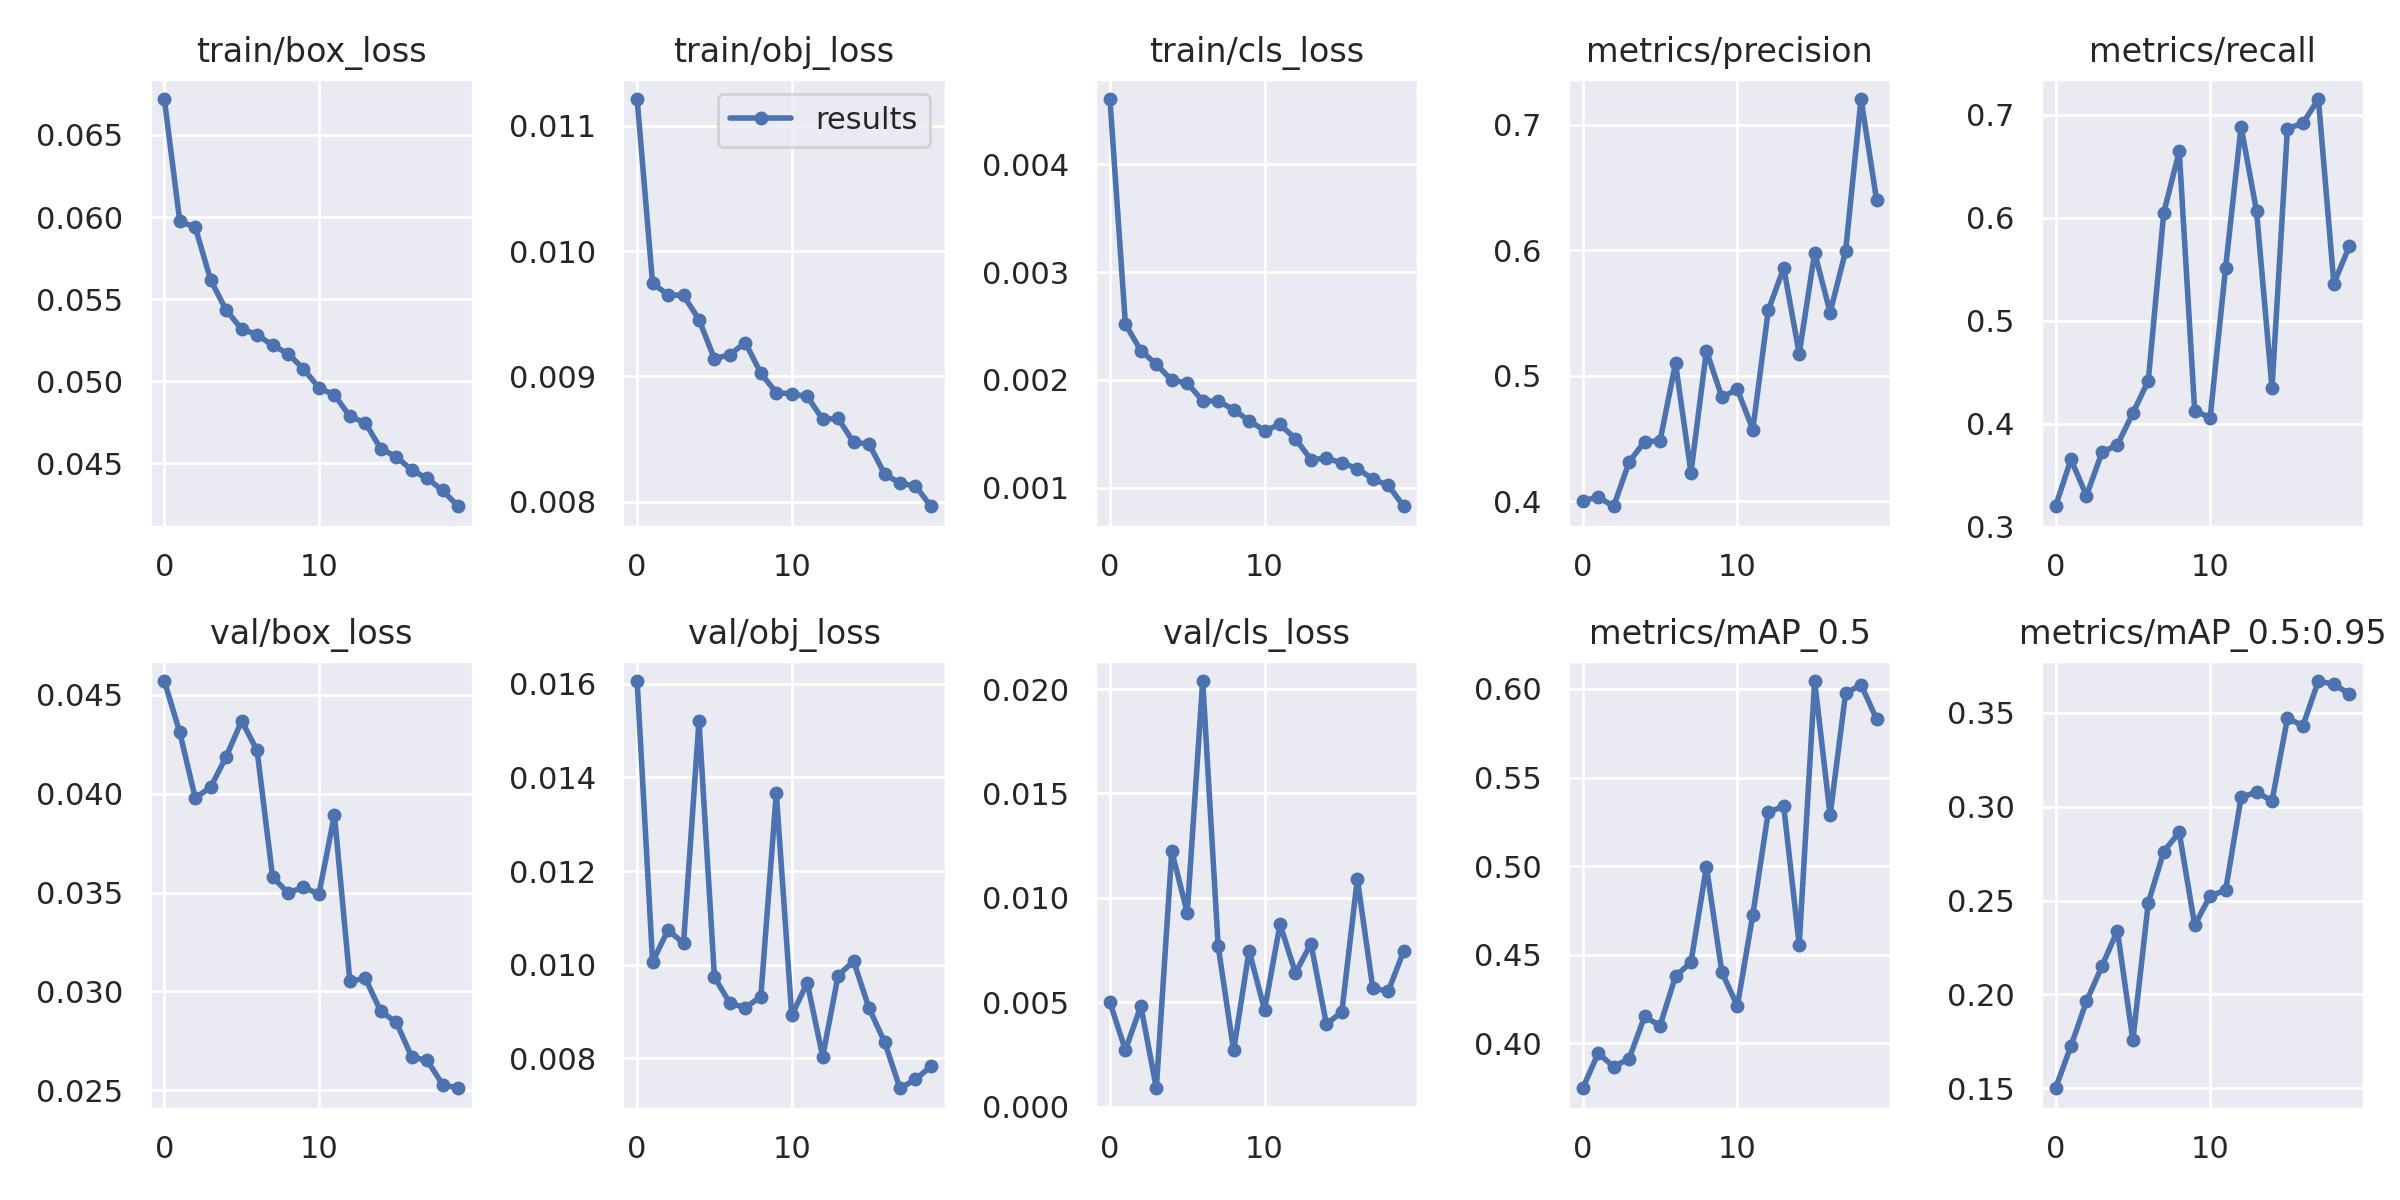

Data behind this chart, as committed beside it:
epoch, train/box_loss, train/obj_loss, train/cls_loss, metrics/precision, metrics/recall, metrics/mAP_0.5, metrics/mAP_0.5:0.95, val/box_loss, val/obj_loss, val/cls_loss, x/lr0, x/lr1, x/lr2
0, 0.06719, 0.01121, 0.004605, 0.4005, 0.3197, 0.3746, 0.1501, 0.0457, 0.01606, 0.00499, 0.003325, 0.003325, 0.07008
1, 0.05973, 0.009743, 0.002518, 0.4034, 0.3653, 0.3943, 0.1726, 0.0431, 0.01006, 0.002708, 0.006621, 0.006621, 0.04004
2, 0.05938, 0.009652, 0.00227, 0.3961, 0.3299, 0.3868, 0.1963, 0.03978, 0.01074, 0.004819, 0.009771, 0.009771, 0.009857
3, 0.05615, 0.009647, 0.002146, 0.4314, 0.372, 0.3913, 0.215, 0.04034, 0.01046, 0.0008798, 0.00951, 0.00951, 0.00951
4, 0.05432, 0.009454, 0.001995, 0.4476, 0.3794, 0.4151, 0.234, 0.04187, 0.01521, 0.01223, 0.00951, 0.00951, 0.00951
5, 0.05318, 0.009141, 0.001972, 0.4481, 0.41, 0.4099, 0.1756, 0.04369, 0.009734, 0.009286, 0.009141, 0.009141, 0.009141
6, 0.05283, 0.009175, 0.001804, 0.5101, 0.4418, 0.4378, 0.2488, 0.04219, 0.009178, 0.02039, 0.008682, 0.008682, 0.008682
7, 0.05218, 0.009271, 0.001804, 0.4229, 0.6047, 0.4458, 0.2761, 0.03579, 0.009081, 0.007689, 0.008145, 0.008145, 0.008145
8, 0.05167, 0.009025, 0.001723, 0.52, 0.6644, 0.4997, 0.2863, 0.03498, 0.009319, 0.002689, 0.007543, 0.007543, 0.007543
9, 0.05074, 0.008872, 0.001621, 0.483, 0.4124, 0.4401, 0.2369, 0.03527, 0.01366, 0.007472, 0.006891, 0.006891, 0.006891
10, 0.04959, 0.008861, 0.001529, 0.4892, 0.4059, 0.4211, 0.2525, 0.03492, 0.008918, 0.004629, 0.006204, 0.006204, 0.006204
11, 0.04916, 0.008841, 0.001586, 0.4572, 0.5514, 0.4725, 0.2555, 0.03893, 0.009613, 0.00873, 0.0055, 0.0055, 0.0055
12, 0.04785, 0.008658, 0.001454, 0.5521, 0.6882, 0.5305, 0.3049, 0.03052, 0.008037, 0.006402, 0.004796, 0.004796, 0.004796
13, 0.04746, 0.008665, 0.001261, 0.586, 0.6064, 0.5337, 0.3078, 0.03065, 0.009769, 0.007809, 0.004109, 0.004109, 0.004109
14, 0.04587, 0.008474, 0.001273, 0.5176, 0.4347, 0.4555, 0.303, 0.02898, 0.01008, 0.003949, 0.003457, 0.003457, 0.003457
15, 0.04539, 0.008462, 0.00123, 0.598, 0.6865, 0.6045, 0.3471, 0.02843, 0.009069, 0.004542, 0.002855, 0.002855, 0.002855
16, 0.04458, 0.008223, 0.001177, 0.5504, 0.6917, 0.5287, 0.3431, 0.02668, 0.008351, 0.0109, 0.002318, 0.002318, 0.002318
17, 0.04407, 0.008147, 0.00108, 0.5993, 0.7152, 0.5975, 0.3669, 0.0265, 0.007361, 0.005683, 0.001859, 0.001859, 0.001859
18, 0.04333, 0.008127, 0.001022, 0.7204, 0.536, 0.6024, 0.3651, 0.02528, 0.007548, 0.005521, 0.001491, 0.001491, 0.001491
19, 0.04237, 0.007965, 0.0008276, 0.6404, 0.5722, 0.5831, 0.36, 0.02509, 0.00783, 0.007463, 0.00122, 0.00122, 0.00122
